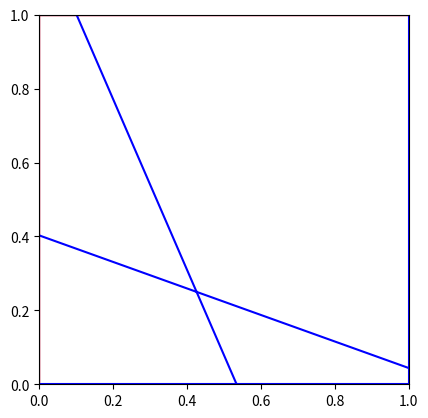

Write Python code to recreate this figure.
import numpy as np
import matplotlib.pyplot as plt
import matplotlib.patches as patches
import random

# Matplotlib setup
fig, ax = plt.subplots(1)
square = patches.Rectangle((0.0, 0.0), 1, 1, linewidth=1, edgecolor='r', facecolor='none')
ax.add_patch(square)
ax.set_xlim(0, 1)
ax.set_ylim(0, 1)
ax.set_aspect('equal')

minPointDiff=0.001
minPointDiffSq=minPointDiff*minPointDiff

# --------------------------------- Vertex class ---------------------------------
class Vertex:
    def __init__(self, x, y):
        self.x = float(x)
        self.y = float(y)
    def __eq__(self, other):
        return np.isclose(self.x, other.x) and np.isclose(self.y, other.y)
    def __hash__(self):
        return hash((round(self.x, 6), round(self.y, 6)))
    def __repr__(self):
        return f"Vertex({self.x:.4f}, {self.y:.4f})"
    def sub(self, other):
        self.x-=other.x
        self.y-=other.y
        return self
    def add(self, other):
        self.x+=other.x
        self.y+=other.y
        return self
    def mul(self, other):
        self.x*=other.x
        self.y*=other.y
        return self
    def div(self, other):
        self.x/=other.x
        self.y/=other.y
        return self
    def getSquaredLength(self):
        return self.x*self.x+self.y*self.y
    def getSquaredDistance(self, other):
        return self.sub(other).getSquaredLength
    @staticmethod
    def getLineFromPoints(p, q):
        a = p.y - q.y
        b = q.x - p.x
        c = (p.x - q.x) * p.y + (q.y - p.y) * p.x
        return [a, b, c]
    @staticmethod
    def lineDist(a, b, c, p):
        if (a + b == 0.0):
            return float('inf')
        return abs(a * p.x + b * p.y + c) / np.sqrt(a * a + b * b)
    @staticmethod
    def lineDistPoints(a,b,p):
        params=Vertex.getLineFromPoints(a, b)
        return Vertex.lineDist(params[0],params[1],params[2], p)

#---------------------------------------------------------------------------

# Corners of the square
corners = [
    Vertex(0.0, 0.0),
    Vertex(1.0, 0.0),
    Vertex(1.0, 1.0),
    Vertex(0.0, 1.0)
]


# --------------------------------- Line Class ---------------------------------

digits = 4

class Line:
    _id_counter = 0  # class variable for unique IDs

    def __init__(self, v1=None, v2=None, id=None):
        if v1 is not None and v2 is not None:
            self.v1 = v1
            self.v2 = v2
        else:
            if random.randint(1, 10) % 2 == 0:
                y1 = np.round(random.random(), digits)
                y2 = np.round(random.random(), digits)
                self.v1 = Vertex(0, y1)
                self.v2 = Vertex(1, y2)
            else:
                x1 = np.round(random.random(), digits)
                x2 = np.round(random.random(), digits)
                self.v1 = Vertex(x1, 0)
                self.v2 = Vertex(x2, 1)
        if id is not None:
            self.id = id
        else:
            self.id = Line._id_counter
            Line._id_counter += 1
        self.intersections = []
        self.intersected_lines = set()
        self.x = [self.v1.x, self.v2.x]
        self.y = [self.v1.y, self.v2.y]
    def __str__(self):
        return f"Line {self.id}: ({self.v1.x},{self.v1.y}) ({self.v2.x},{self.v2.y})"
    def as_tuple(self):
        return (self.v1, self.v2)
    
    def intersect(self, other):
        # Returns intersection point as Vertex if segments intersect, else None
        x1, y1 = self.v1.x, self.v1.y
        x2, y2 = self.v2.x, self.v2.y
        x3, y3 = other.v1.x, other.v1.y
        x4, y4 = other.v2.x, other.v2.y

        denom = (x1-x2)*(y3-y4) - (y1-y2)*(x3-x4)
        if np.isclose(denom, 0):
            return None  # Parallel lines

        px = ((x1*y2 - y1*x2)*(x3-x4) - (x1-x2)*(x3*y4 - y3*x4)) / denom
        py = ((x1*y2 - y1*x2)*(y3-y4) - (y1-y2)*(x3*y4 - y3*x4)) / denom

        # Check if intersection is within both segments
        def between(a, b, c):
            return min(a, b) - 1e-8 <= c <= max(a, b) + 1e-8

        if (between(x1, x2, px) and between(y1, y2, py) and
            between(x3, x4, px) and between(y3, y4, py)):
            def add_intersected_line(self, other_line):
                self.intersected_lines.add(other_line)
            add_intersected_line(self, other)
            add_intersected_line(other, self)
            print("Intersection added")
            return Vertex(np.round(px, digits), np.round(py, digits))
        return None

# ------------------------------------------------------------------------------



class Poly_Cycle:
    def __init__(self, set, start, end, closed, fine):
        self.Cycle_Set=set
        self.start_idx=start
        self.end_idx=end
        self.isClosed=closed
        self.fine=fine

PolyCycles=[]

class Polygon:
    def __init__(self):
        pass

class Polygon_Detector:
    def __init__(self):
        pass


def create_lines(n):
    lines = []
    for idx in range(n):
        line = Line()
        print(f"Line {idx+1}: {line}")
        lines.append(line)
    return lines

# Add random lines and border lines
lines = create_lines(2)
border_lines = [
    Line(corners[0], corners[1]),
    Line(corners[1], corners[2]),
    Line(corners[2], corners[3]),
    Line(corners[3], corners[0])
]
lines += border_lines

# Find all intersections
intersections = {i: set([lines[i].v1, lines[i].v2]) for i in range(len(lines))}
for i in range(len(lines)):
    for j in range(i+1, len(lines)):
        pt = lines[i].intersect(lines[j])
        if pt:
            intersections[i].add(pt)
            intersections[j].add(pt)

# Split lines at intersection points
def split_line_at_points(line, points):
    # Sort points along the line
    if abs(line.v1.x - line.v2.x) > abs(line.v1.y - line.v2.y):
        points = sorted(points, key=lambda v: v.x)
    else:
        points = sorted(points, key=lambda v: v.y)
    segments = []
    # Remove duplicate points (using set), then sort again
    unique_points = list(set(points))
    if abs(line.v1.x - line.v2.x) > abs(line.v1.y - line.v2.y):
        unique_points.sort(key=lambda v: v.x)
    else:
        unique_points.sort(key=lambda v: v.y)
    # Replace -0.0 with 0.0 for x and y
    for v in unique_points:
        if np.isclose(v.x, 0.0):
            v.x = 0.0
        if np.isclose(v.y, 0.0):
            v.y = 0.0
    for i in range(len(unique_points)-1):
        if unique_points[i] != unique_points[i+1]:
            seg = Line(unique_points[i], unique_points[i+1])
            segments.append(seg)
    return segments

new_lines = []
for idx, line in enumerate(lines):
    pts = list(intersections[idx])
    segments = split_line_at_points(line, pts)
    new_lines.extend(segments)

# Plot all segments
for line in new_lines:
    plt.plot(line.x, line.y, color='b')



# Print all vertices (optional)
all_vertices = set()
for line in new_lines:
    all_vertices.add(line.v1)
    all_vertices.add(line.v2)
for vertex in all_vertices:
    print(f"Vertex: ({vertex.x},{vertex.y})")

for line in new_lines:
    print(line)
    

plt.show()





# NEXT-
